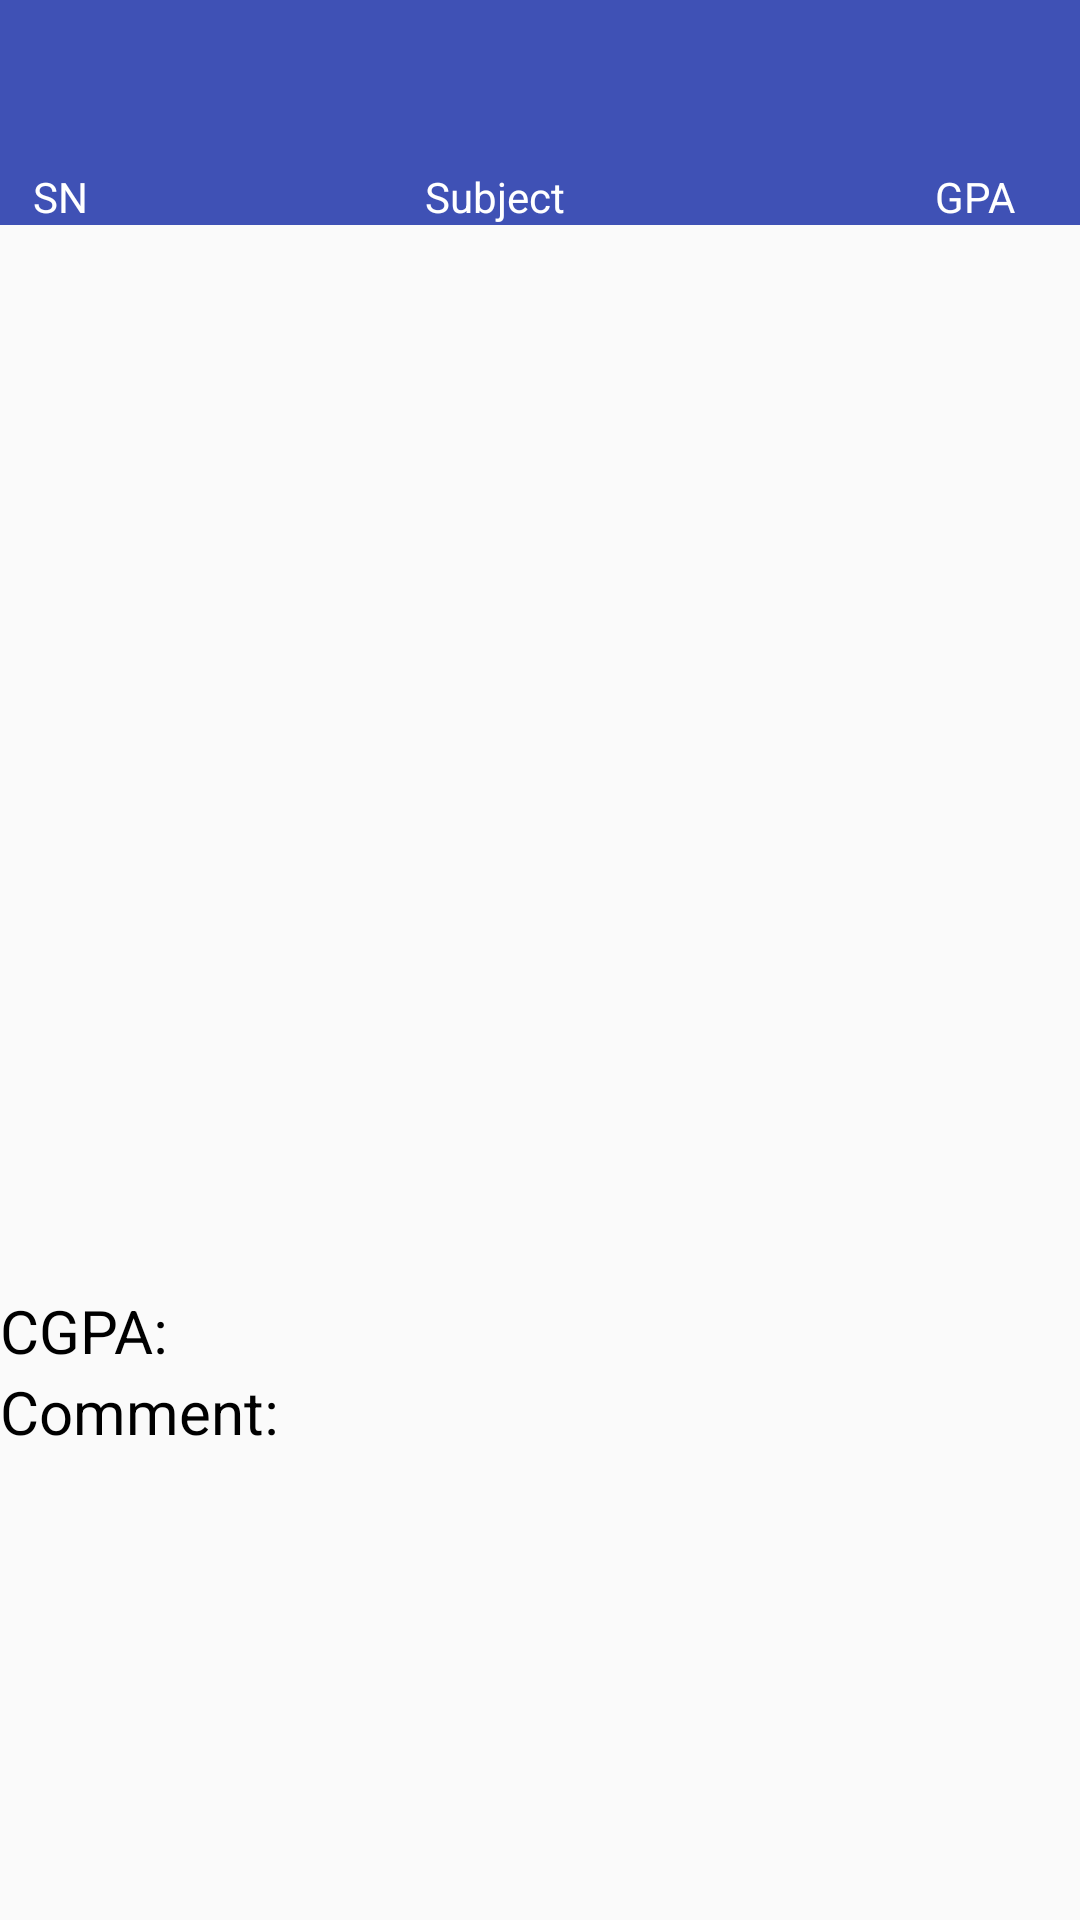

Android layout source for this screen:
<!-- AndroidManifest.xml: application theme AppMaterialTheme -->
<!-- res/layout/activity_exam_mark_sheet_gp.xml -->
<?xml version="1.0" encoding="utf-8"?>
<RelativeLayout xmlns:android="http://schemas.android.com/apk/res/android"
    xmlns:app="http://schemas.android.com/apk/res-auto"
    xmlns:tools="http://schemas.android.com/tools"
    android:layout_width="match_parent"
    android:layout_height="match_parent"
    tools:context="com.hamroschool.activitypages.ExamMarkSheetGPA">

    <include
        android:id="@+id/toolbar"
        layout="@layout/tool_bar" />


    <TableRow

        android:id="@+id/info_bar"
        android:layout_width="match_parent"
        android:layout_height="wrap_content"
        android:layout_below="@+id/toolbar"
        android:background="@color/colorPrimary"


        >

        <TextView
            android:id="@+id/SN"
            android:layout_width="40dp"
            android:layout_height="wrap_content"
            android:gravity="center"
            android:text="@string/SN"
            android:textColor="#fff" />

        <TextView
            android:id="@+id/subjects"
            android:layout_width="250dp"
            android:layout_height="wrap_content"
            android:gravity="center"
            android:text="@string/subjects"
            android:textColor="#fff" />


        <TextView
            android:id="@+id/gpa"
            android:layout_width="70dp"
            android:layout_height="wrap_content"
            android:gravity="center"
            android:text="@string/gpa"
            android:textColor="#fff" />


    </TableRow>

    <ScrollView
        android:id="@+id/scrollview"
        android:layout_width="match_parent"
        android:layout_height="350dp"
        android:layout_below="@id/info_bar">

        <TableLayout
            android:id="@+id/main_table"
            android:layout_width="wrap_content"
            android:layout_height="wrap_content"
            android:layout_marginEnd="4dp"
            android:layout_marginStart="4dp">

        </TableLayout>


    </ScrollView>

    <TextView
        android:id="@+id/GPA"
        android:layout_width="120dp"
        android:layout_height="wrap_content"
        android:layout_alignParentStart="true"
        android:layout_below="@+id/scrollview"
        android:layout_marginTop="5dp"
        android:gravity="start"
        android:text="@string/cgpa"
        android:textColor="#000000"
        android:textSize="20sp" />

    <TextView
        android:id="@+id/percentage_value"
        android:layout_width="wrap_content"
        android:layout_height="wrap_content"
        android:layout_alignEnd="@+id/GPA"
        android:layout_alignTop="@+id/GPA"
        android:textColor="#000000"

        android:textSize="15sp" />

    <TextView
        android:id="@+id/comment"
        android:layout_width="120dp"
        android:layout_height="wrap_content"
        android:layout_alignParentStart="true"
        android:layout_below="@+id/GPA"
        android:gravity="start"
        android:text="@string/comment"
        android:textColor="#000000"
        android:textSize="20sp" />


    <TextView
        android:id="@+id/comment_value"
        android:layout_width="wrap_content"
        android:layout_height="wrap_content"
        android:layout_below="@+id/percentage_value"
        android:layout_toEndOf="@+id/comment"
        android:textColor="#000000"
        android:textSize="15sp" />


</RelativeLayout>
<!-- res/layout/tool_bar.xml (included above) -->
<?xml version="1.0" encoding="utf-8"?>
<android.support.v7.widget.Toolbar xmlns:android="http://schemas.android.com/apk/res/android"
    xmlns:app="http://schemas.android.com/apk/res-auto"
    android:layout_width="match_parent"
    android:layout_height="wrap_content"
    android:background="@color/colorPrimary"
    app:theme="@style/ThemeOverlay.AppCompat.Light">


    <TextView
        android:id="@+id/mainToolBar"
        android:layout_width="match_parent"

        android:layout_height="match_parent"
        android:textColor="#fff"
        android:textSize="16sp"
        android:textStyle="bold" />

</android.support.v7.widget.Toolbar>
<!-- resources referenced by this layout -->
<resources>
  <color name="colorPrimary">#3f51b5</color>
  <string name="SN">SN</string>
  <string name="cgpa">CGPA:</string>
  <string name="comment">Comment:</string>
  <string name="gpa">GPA</string>
  <string name="subjects">Subject</string>
  <style name="AppMaterialTheme" parent="SuperMaterialTheme">
  
  
      </style>
  <style name="SuperMaterialTheme" parent="Theme.AppCompat.Light.NoActionBar">
          
          <item name="colorPrimary">@color/colorPrimary</item>
          <item name="colorPrimaryDark">@color/colorPrimaryDark</item>
          <item name="colorAccent">@color/colorAccent</item>
          <item name="android:keyTextColor">#ffff</item>
  
      </style>
  <color name="colorPrimaryDark">#303f9f</color>
  <color name="colorAccent">#FF4081</color>
</resources>
